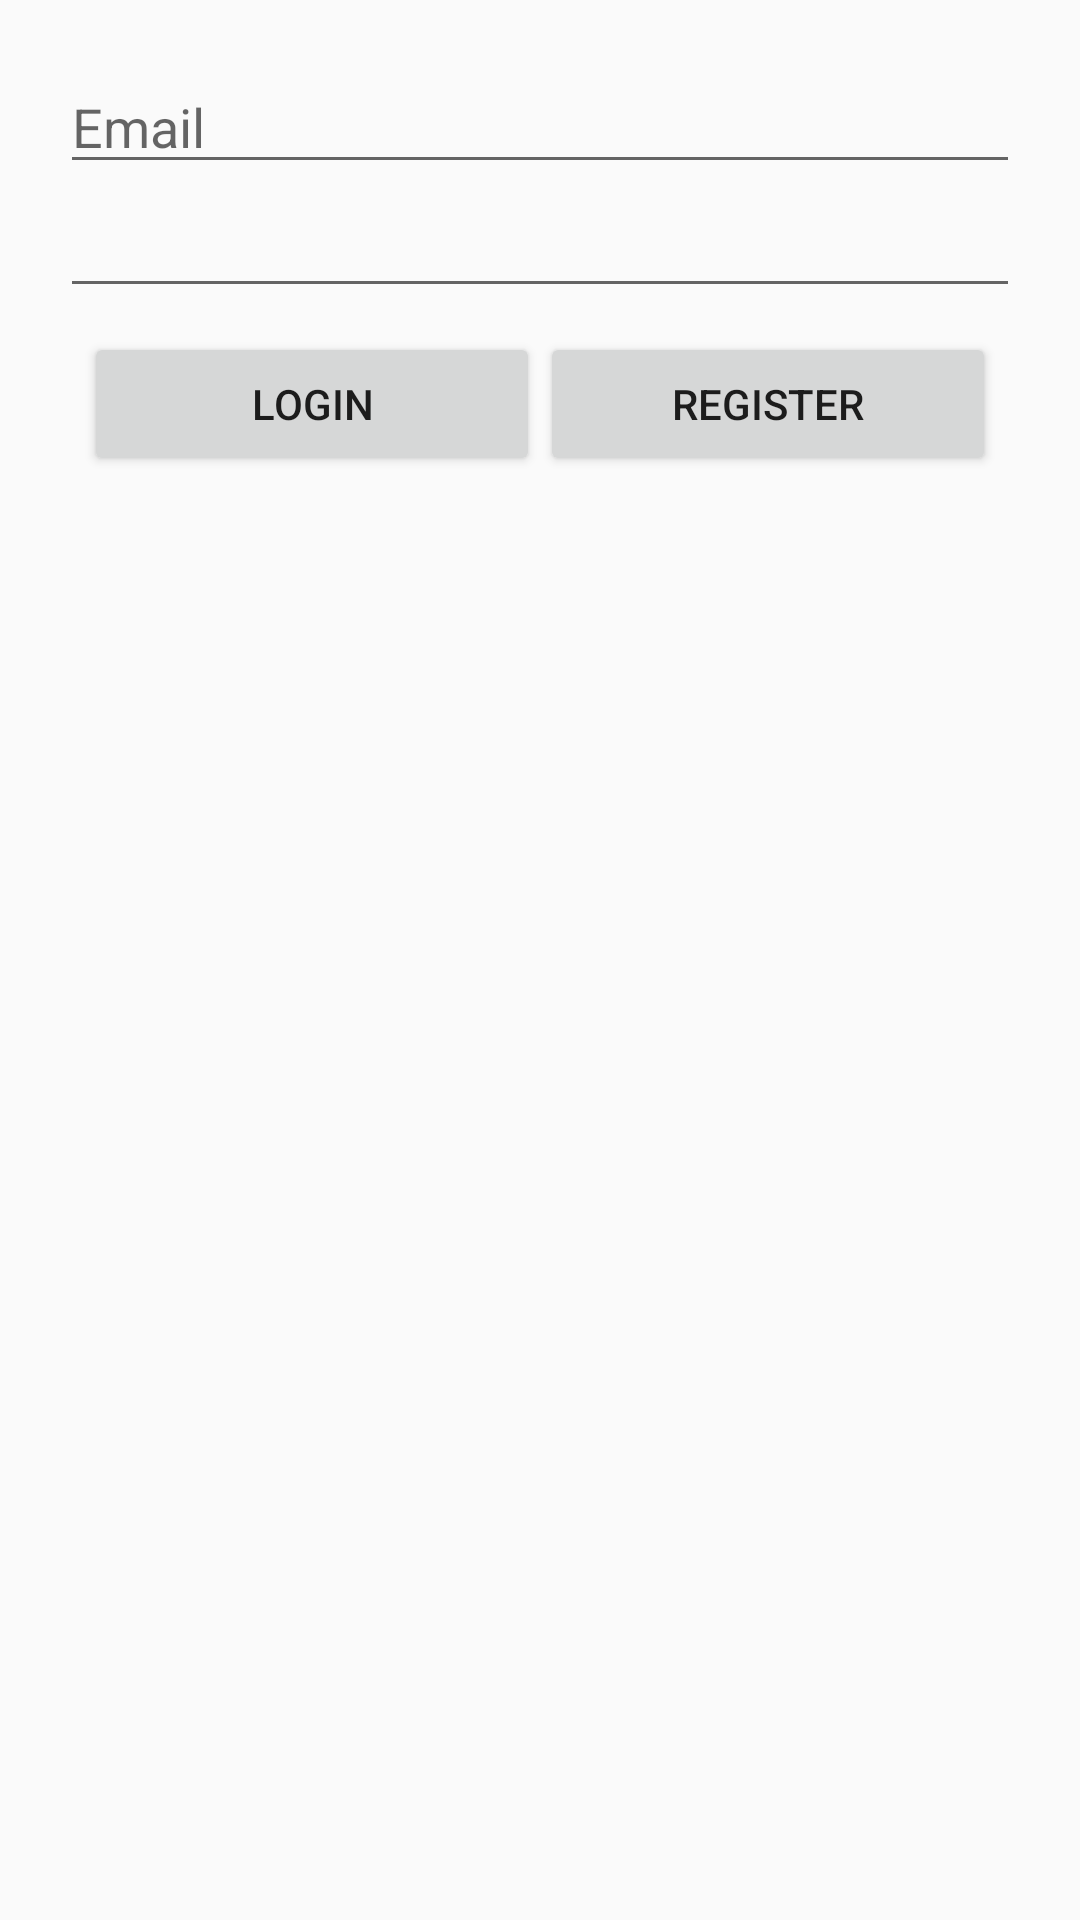

This screen was rendered from an Android layout file. Write that file and the resources it references.
<!-- AndroidManifest.xml: application theme AppTheme -->
<!-- res/layout/activity_login_page.xml -->
<?xml version="1.0" encoding="utf-8"?>
<android.support.constraint.ConstraintLayout xmlns:android="http://schemas.android.com/apk/res/android"
    xmlns:tools="http://schemas.android.com/tools"
    android:layout_width="match_parent"
    android:layout_height="match_parent"
    android:layout_centerHorizontal="false"
    android:layout_centerInParent="false"
    tools:context="com.example.dusk.loginpage.LoginPageActivity">

    <LinearLayout
        android:layout_width="match_parent"
        android:layout_height="match_parent"
        android:layout_margin="20dp"
        android:orientation="vertical"
        tools:ignore="MissingConstraints"
        tools:layout_editor_absoluteX="16dp"
        tools:layout_editor_absoluteY="16dp">

        <EditText
            android:id="@+id/loginUserID"
            android:layout_width="match_parent"
            android:layout_height="wrap_content"
            android:hint="Email" />

        <EditText
            android:id="@+id/loginUserPwd"
            android:layout_width="match_parent"
            android:layout_height="wrap_content"
            android:inputType="textPassword" />

        <LinearLayout
            android:layout_width="match_parent"
            android:layout_height="match_parent"
            android:orientation="horizontal"
            android:padding="8dp">

            <Button
                android:id="@+id/buttonLogin"
                android:layout_width="match_parent"
                android:layout_height="wrap_content"
                android:layout_weight="1"
                android:text="@string/Login" />

            <Button
                android:id="@+id/buttonRegister"
                android:layout_width="match_parent"
                android:layout_height="wrap_content"
                android:layout_weight="1"
                android:text="@string/Register" />

        </LinearLayout>

    </LinearLayout>
</android.support.constraint.ConstraintLayout>
<!-- resources referenced by this layout -->
<resources>
  <string name="Login">Login</string>
  <string name="Register">Register</string>
  <style name="AppTheme" parent="Theme.AppCompat.Light.DarkActionBar">
          
          <item name="colorPrimary">@color/colorPrimary</item>
          <item name="colorPrimaryDark">@color/colorPrimaryDark</item>
          <item name="colorAccent">@color/colorAccent</item>
      </style>
  <!-- not gathered from this repository: default colours our renderer supplied (Android Studio template values) -->
  <color name="colorPrimary">#FF6200EE</color>
  <color name="colorPrimaryDark">#FF3700B3</color>
  <color name="colorAccent">#FF03DAC5</color>
</resources>
